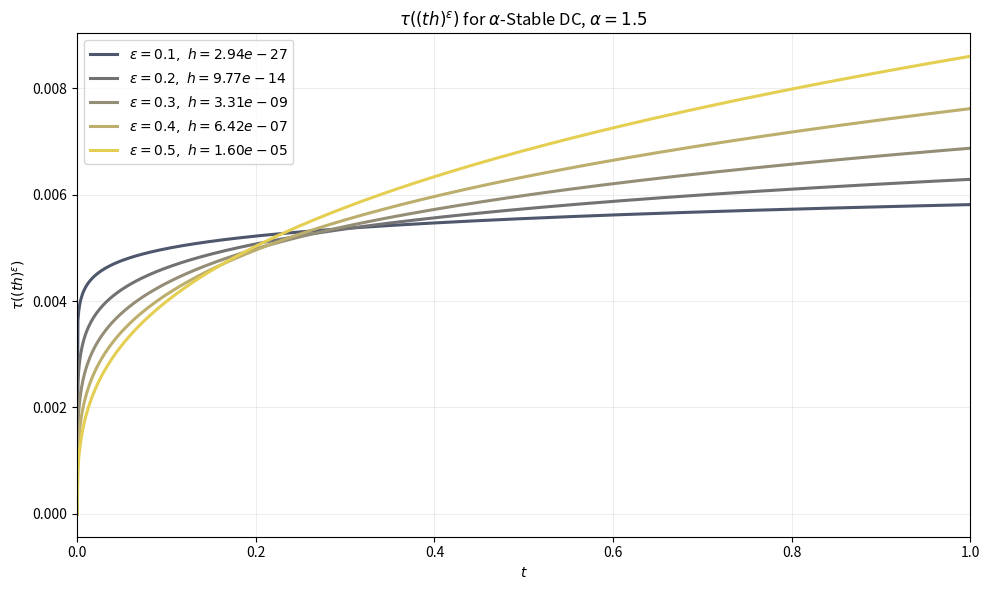

This chart was generated by the following Python code:
from math import gamma, pi, sin

import matplotlib.pyplot as plt
import numpy as np


def main() -> None:
    alpha = 1.5
    expected_jumps = 1000
    t_final = 1.0
    eps_values = [0.1, 0.2, 0.3, 0.4, 0.5]

    # Levy-density constant for a symmetric alpha-stable process.
    m_alpha = gamma(alpha) * sin(pi * alpha / 2.0) / pi

    t_grid = np.linspace(0.0, t_final, 1200)
    colors = plt.get_cmap("cividis")(np.linspace(0.3, 0.9, len(eps_values)))
    fig, ax = plt.subplots(figsize=(10, 6))

    for eps, color in zip(eps_values, colors):
        # DC step size chosen to give the requested expected number of jumps.
        h = (2.0 * t_final ** (1.0 - eps) / (expected_jumps * (1.0 - eps))) ** (1.0 / eps)

        # Positive alpha-stable tau(s) = (M_alpha * s)^(1 / alpha),
        # evaluated at s = (t * h)^eps.
        tau_values = (m_alpha * (t_grid * h) ** eps) ** (1.0 / alpha)

        ax.plot(
            t_grid,
            tau_values,
            color=color,
            linewidth=2.2,
            label=rf"$\varepsilon={eps:.1f},\ h={h:.2e}$",
        )

    ax.set(
        xlabel=r"$t$",
        ylabel=r"$\tau((t h)^{\varepsilon})$",
        title=rf"$\tau((t h)^{{\varepsilon}})$ for $\alpha$-Stable DC, $\alpha={alpha}$",
        xlim=(0.0, t_final),
    )
    ax.grid(True, alpha=0.22)
    ax.legend(loc="upper left")
    fig.tight_layout()

    plt.show()


if __name__ == "__main__":
    main()
